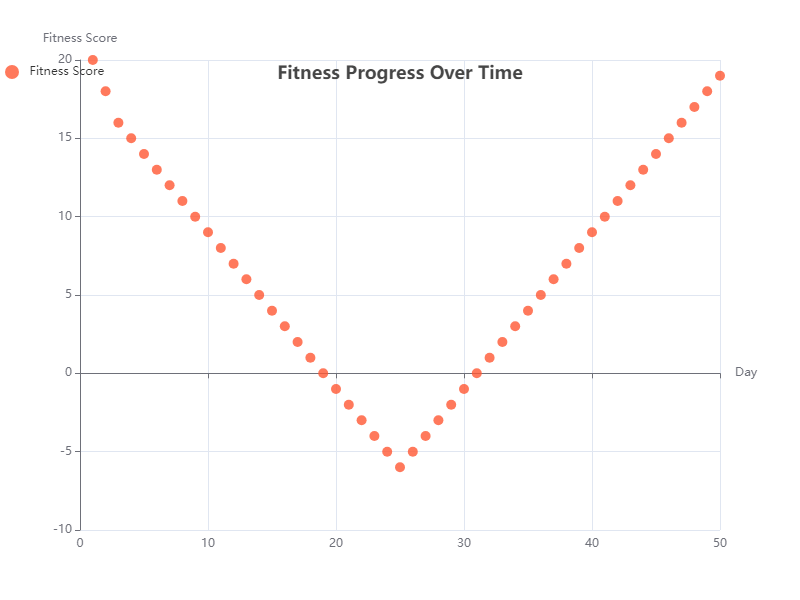

The table this chart was drawn from, first rows:
x, y
1, 20
2, 18
3, 16
4, 15
5, 14
6, 13
7, 12
8, 11
9, 10
10, 9
11, 8
12, 7
13, 6
14, 5
15, 4
16, 3
17, 2
18, 1
19, 0
20, -1
21, -2
22, -3
23, -4
24, -5
25, -6
26, -5
27, -4
28, -3
29, -2
30, -1
31, 0
32, 1
33, 2
34, 3
35, 4
36, 5
37, 6
38, 7
39, 8
40, 9
41, 10
42, 11
43, 12
44, 13
45, 14
46, 15
47, 16
48, 17
49, 18
50, 19
